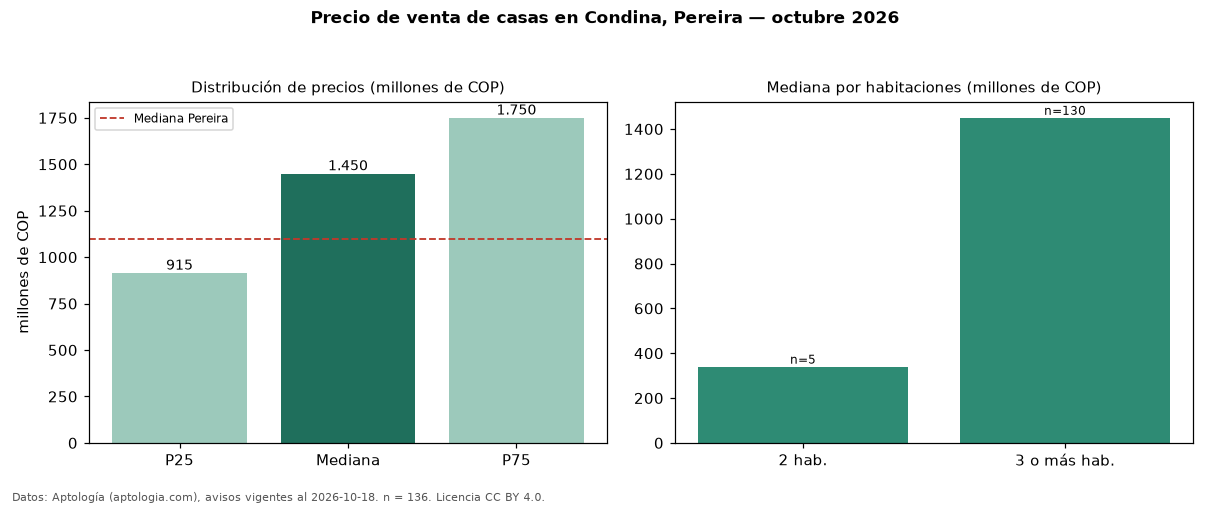

The file beside this chart, header and first rows:
seccion, metrica, valor, moneda, n
precio, p25, 915000000, COP, 136
precio, mediana, 1450000000, COP, 136
precio, p75, 1750000000, COP, 136
precio, minimo, 250000000, COP, 136
precio, maximo, 4000000000, COP, 136
m2, mediana_precio_m2, 4861111, COP, 117
m2, area_mediana_m2, 300.0, m2, 117
admin, mediana_admin_mes, 520000, COP, 63
banos, mediana_banos, 4.0, , 
parqueadero, pct_con_parqueadero, 96.9, %, 128
estrato, estrato_mas_frecuente, 6, , 131
habitaciones, 2, 340000000, COP, 5
habitaciones, 3+, 1450000000, COP, 130
ciudad, mediana_ciudad_referencia, 1100000000, COP, 
ciudad, mediana_m2_ciudad, 4166667, COP, 
fuente, fecha_datos, 2026-10-18, , 
fuente, atribucion, https://www.aptologia.com/casas-en-venta…, , 
fuente, licencia, CC BY 4.0, , 
